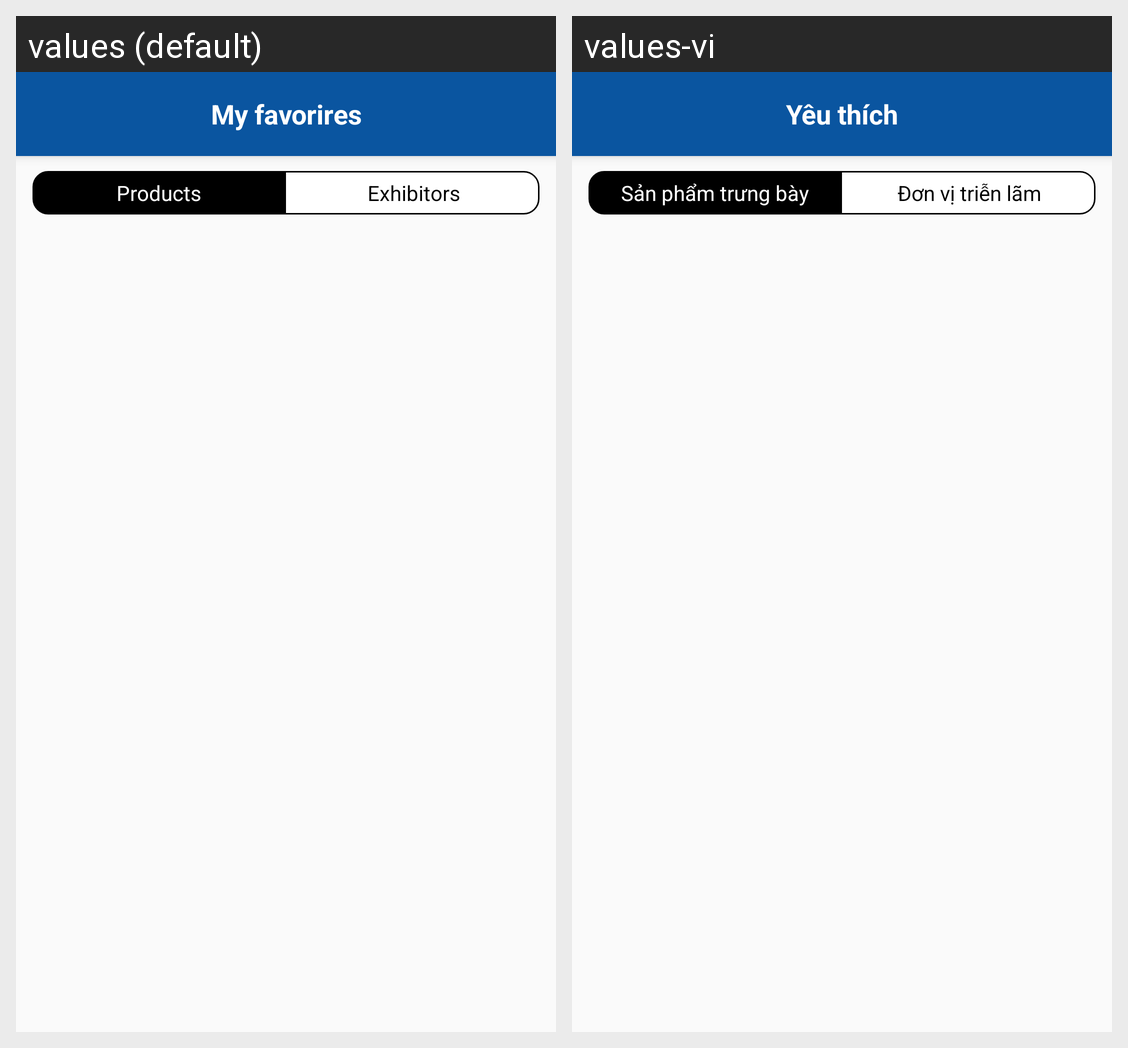

Strings drawn on this Android screen and how each of the app's shown locales translates them:
Android screen res/layout/activity_my_favourites.xml rendered under 2 locales, left to right: values (default), values-vi. Device: Nexus 5 (rendered at 1080×1920; each locale shown at half size, 540×960, under a caption strip naming it); theme AppTheme.NoActionBar.
Strings drawn on this screen, with the default value and each locale's value (text and hints the layout hard-codes, and strings that could not be matched under every locale, appear in the picture but are not listed):

my_favorite
  values: My favorires
  values-vi: Yêu thích

products
  values: Products
  values-vi: Sản phẩm trưng bày

exhibitors
  values: Exhibitors
  values-vi: Đơn vị triễn lãm
